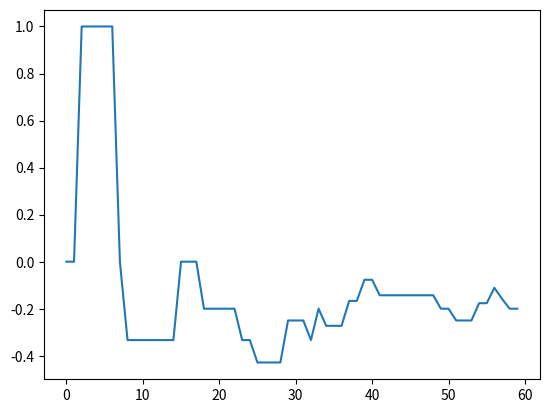

Write the Python code that produced this figure.
import matplotlib.pyplot as plt

seq = "TTGATTACCTTATTTGATCATTACACATTGTACGCTTGTGTCAAAATATCACATGTGCCT"
C = 0
G = 0
GCSkew = []

for ch in seq:
    if ch == 'C':
        C += 1
    elif ch == 'G':
        G += 1
    if G != 0 or C != 0:
        GCSkew.append((G-C)/(G+C))
    else:
        GCSkew.append(0)

plt.plot(range(len(seq)), GCSkew)
plt.show()
